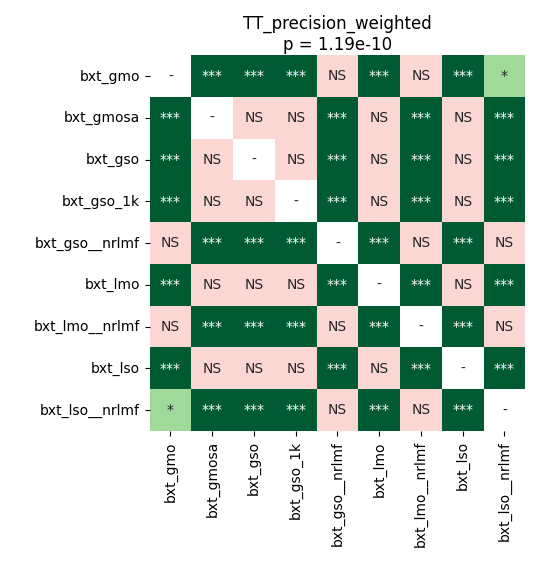

The table this chart was drawn from, first rows:
	bxt_gmo	bxt_gmosa	bxt_gso	bxt_gso_1k	bxt_gso__nrlmf	bxt_lmo	bxt_lmo__nrlmf	bxt_lso	bxt_lso__nrlmf
bxt_gmo	1.0	9.1552734375e-05	9.1552734375e-05	9.1552734375e-05	0.1024	9.1552734375e-05	0.2072	9.1552734375e-05	0.02658
bxt_gmosa	9.1552734375e-05	1.0	0.6712	0.5753	0.0002891	0.853	0.0002891	0.1946	0.0005493
bxt_gso	9.1552734375e-05	0.6712	1.0	0.4004	9.1552734375e-05	0.4505	9.1552734375e-05	0.9399	0.0001373
bxt_gso_1k	9.1552734375e-05	0.5753	0.4004	1.0	9.1552734375e-05	0.06322	9.1552734375e-05	0.9256	9.1552734375e-05
bxt_gso__nrlmf	0.1024	0.0002891	9.1552734375e-05	9.1552734375e-05	1.0	9.1552734375e-05	0.3659	0.0001373	0.9256
bxt_lmo	9.1552734375e-05	0.853	0.4505	0.06322	9.1552734375e-05	1.0	0.0001373	0.4004	0.0001373
bxt_lmo__nrlmf	0.2072	0.0002891	9.1552734375e-05	9.1552734375e-05	0.3659	0.0001373	1.0	9.1552734375e-05	0.267
bxt_lso	9.1552734375e-05	0.1946	0.9399	0.9256	0.0001373	0.4004	9.1552734375e-05	1.0	0.0002891
bxt_lso__nrlmf	0.02658	0.0005493	0.0001373	9.1552734375e-05	0.9256	0.0001373	0.267	0.0002891	1.0
